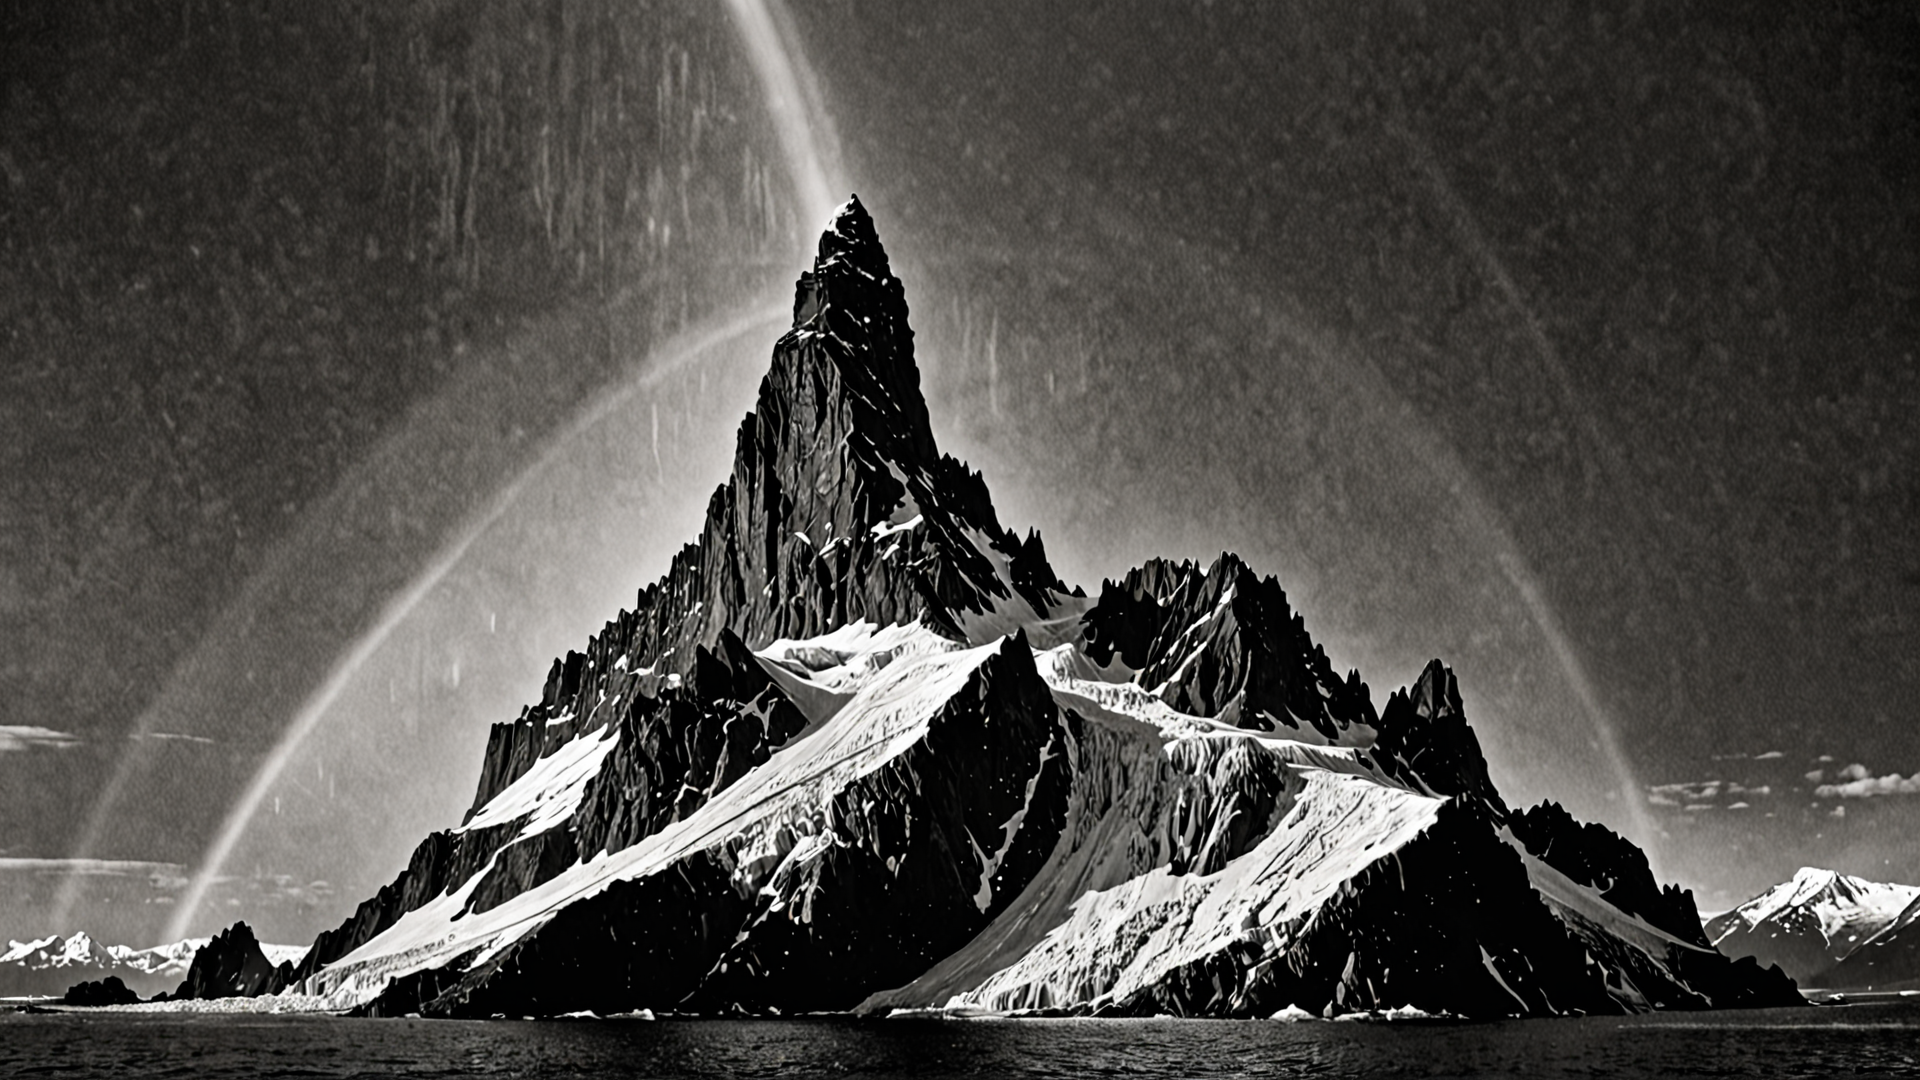
Generation parameters embedded in this image by AUTOMATIC1111 Stable Diffusion web UI or a fork of it (Forge, ...) (PNG 'parameters' text chunk):
In the Crystal Spire at the Apex of Elemental Convergence,Glaciers thunder as they crack into the ocean,Montreal,Double rainbow arcing across the sky,Film noir style Monochrome high contrast dramatic shadows 1940s style mysterious cinematic,(masterpiece best quality ultra-detailed best shadow amazing realistic picture),key light,Diffraction Spikes Effect,X-Ray Photography,Modern LED Strips Lighting
Negative prompt: cheerful, bright, vibrant, light-hearted, cute
Steps: 20, Sampler: DPM++ 2M, Schedule type: Karras, CFG scale: 2, Seed: 3495846292, Size: 1920x1080, Model hash: 6f228e128a, Model: forrealxl_v05, Style Selector Enabled: True, Style Selector Randomize: True, Style Selector Style: Hyperrealism, CreaPrompt random From categories: "Landscapes, outdoors, locations, Sky_Malapris, realistic_style, image_quality, lighting, effects_AdelAI_Realistic, styles_AdelAI_Realistic, lighting_AdelAI_Realitic", Version: v1.9.4